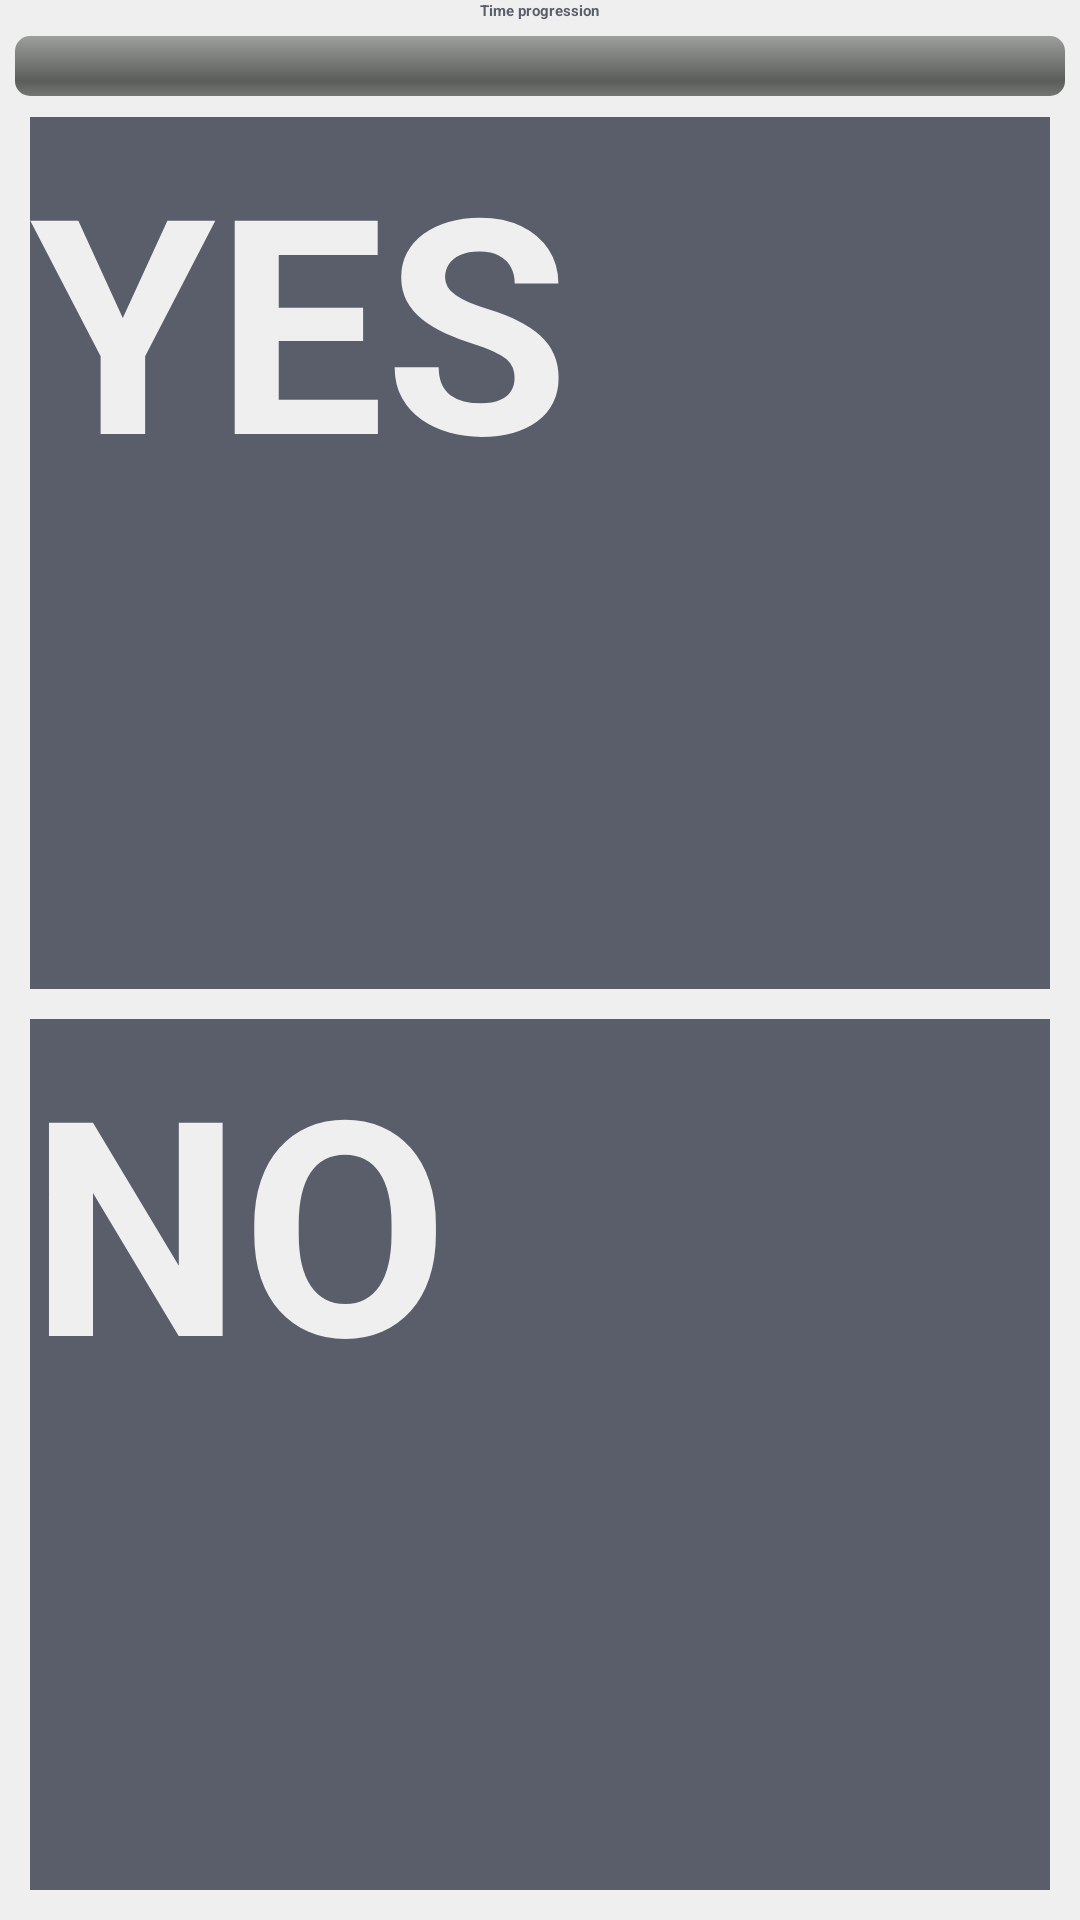

The Android layout XML behind this screen, and the referenced resources:
<!-- AndroidManifest.xml: application theme MyTheme -->
<!-- res/layout/yesorno_choice.xml -->
<?xml version="1.0" encoding="utf-8"?>
<LinearLayout
  xmlns:android="http://schemas.android.com/apk/res/android"
  android:orientation="vertical"
  android:layout_width="fill_parent"
  android:layout_height="fill_parent"
  style="@style/backgroundColor">
  
  <LinearLayout
  		android:orientation="vertical"
  		android:layout_width="fill_parent"
  		android:layout_height="wrap_content"
  		android:gravity="center"
  		android:layout_marginBottom="2dip">
  	<TextView
  		android:layout_width="wrap_content"
  		android:layout_height="wrap_content"
  		android:paddingBottom="5dip"
  		android:textStyle="bold"
  		android:text="Time progression"
  		style="@style/textColor"/>
  	<ProgressBar
  		android:id="@+id/timeBar"
  		android:layout_width="fill_parent"
  		android:layout_height="wrap_content"
  		android:paddingBottom="5dip"
  		android:paddingLeft="5dip"
  		android:paddingRight="5dip"
  		style="@android:style/Widget.ProgressBar.Horizontal" />
  </LinearLayout>
  <LinearLayout
  		android:orientation="vertical"
  		android:layout_width="fill_parent"
  		android:layout_height="fill_parent"
  		android:gravity="center">
  		<Button
  			android:id="@+id/button_yes" 
  			style="@style/buttonStyle2" 
  			android:text="YES"
  			android:textSize="100dip"
  			android:textStyle="bold"/>
  		<Button
  			android:id="@+id/button_no" 
  			style="@style/buttonStyle2" 
  			android:text="NO"
  			android:textSize="100dip"
  			android:textStyle="bold"/>
  </LinearLayout>
</LinearLayout>
<!-- resources referenced by this layout -->
<resources>
  <style name="backgroundColor">
  		<item name="android:background">#EFEFEF</item>
  	</style>
  <style name="buttonStyle2">
  		<item name="android:background">#5A5E6B</item>
  		<item name="android:textColor">#EFEFEF</item>
  		<item name="android:textStyle">bold</item>
  		<item name="android:layout_width">fill_parent</item>
  		<item name="android:layout_height">fill_parent</item>
  		<item name="android:layout_weight">1</item>
  		<item name="android:layout_marginLeft">10dp</item>
  		<item name="android:layout_marginRight">10dp</item>
  		<item name="android:layout_marginBottom">10dp</item> 
  		<item name="android:state_focused">true</item> 
    	</style>
  <style name="textColor">
  		<item name="android:textColor">#5A5E6B</item>
  	</style>
</resources>
